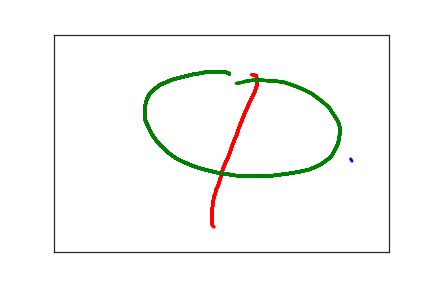

The file beside this chart, header and first rows:
4.430000000000000000e+02, 2.860000000000000000e+02, 0.000000000000000000e+00, 1.000000000000000000e+00
4.450000000000000000e+02, 2.910000000000000000e+02, 3.800000000000000000e+01, 1.000000000000000000e+00
4.450000000000000000e+02, 2.940000000000000000e+02, 5.000000000000000000e+01, 1.000000000000000000e+00
2.960000000000000000e+02, 9.200000000000000000e+01, 0.000000000000000000e+00, 2.000000000000000000e+00
3.020000000000000000e+02, 9.500000000000000000e+01, 3.800000000000000000e+01, 2.000000000000000000e+00
3.030000000000000000e+02, 1.020000000000000000e+02, 5.000000000000000000e+01, 2.000000000000000000e+00
3.030000000000000000e+02, 1.170000000000000000e+02, 7.100000000000000000e+01, 2.000000000000000000e+00
3.000000000000000000e+02, 1.310000000000000000e+02, 1.010000000000000000e+02, 2.000000000000000000e+00
2.930000000000000000e+02, 1.530000000000000000e+02, 1.160000000000000000e+02, 2.000000000000000000e+00
2.840000000000000000e+02, 1.840000000000000000e+02, 1.500000000000000000e+02, 2.000000000000000000e+00
2.800000000000000000e+02, 2.000000000000000000e+02, 1.640000000000000000e+02, 2.000000000000000000e+00
2.760000000000000000e+02, 2.150000000000000000e+02, 1.850000000000000000e+02, 2.000000000000000000e+00
2.730000000000000000e+02, 2.300000000000000000e+02, 1.960000000000000000e+02, 2.000000000000000000e+00
2.690000000000000000e+02, 2.440000000000000000e+02, 2.100000000000000000e+02, 2.000000000000000000e+00
2.660000000000000000e+02, 2.560000000000000000e+02, 2.310000000000000000e+02, 2.000000000000000000e+00
2.630000000000000000e+02, 2.700000000000000000e+02, 2.440000000000000000e+02, 2.000000000000000000e+00
2.600000000000000000e+02, 2.820000000000000000e+02, 2.680000000000000000e+02, 2.000000000000000000e+00
2.560000000000000000e+02, 2.950000000000000000e+02, 2.810000000000000000e+02, 2.000000000000000000e+00
2.530000000000000000e+02, 3.060000000000000000e+02, 2.980000000000000000e+02, 2.000000000000000000e+00
2.510000000000000000e+02, 3.160000000000000000e+02, 3.130000000000000000e+02, 2.000000000000000000e+00
2.490000000000000000e+02, 3.280000000000000000e+02, 3.250000000000000000e+02, 2.000000000000000000e+00
2.470000000000000000e+02, 3.380000000000000000e+02, 3.440000000000000000e+02, 2.000000000000000000e+00
2.450000000000000000e+02, 3.480000000000000000e+02, 3.620000000000000000e+02, 2.000000000000000000e+00
2.420000000000000000e+02, 3.570000000000000000e+02, 3.800000000000000000e+02, 2.000000000000000000e+00
2.410000000000000000e+02, 3.650000000000000000e+02, 3.940000000000000000e+02, 2.000000000000000000e+00
2.390000000000000000e+02, 3.730000000000000000e+02, 4.090000000000000000e+02, 2.000000000000000000e+00
2.380000000000000000e+02, 3.810000000000000000e+02, 4.250000000000000000e+02, 2.000000000000000000e+00
2.370000000000000000e+02, 3.880000000000000000e+02, 4.420000000000000000e+02, 2.000000000000000000e+00
2.370000000000000000e+02, 3.940000000000000000e+02, 4.600000000000000000e+02, 2.000000000000000000e+00
2.360000000000000000e+02, 4.020000000000000000e+02, 4.810000000000000000e+02, 2.000000000000000000e+00
2.360000000000000000e+02, 4.090000000000000000e+02, 4.960000000000000000e+02, 2.000000000000000000e+00
2.360000000000000000e+02, 4.150000000000000000e+02, 5.110000000000000000e+02, 2.000000000000000000e+00
2.360000000000000000e+02, 4.200000000000000000e+02, 5.300000000000000000e+02, 2.000000000000000000e+00
2.360000000000000000e+02, 4.250000000000000000e+02, 5.520000000000000000e+02, 2.000000000000000000e+00
2.360000000000000000e+02, 4.290000000000000000e+02, 5.660000000000000000e+02, 2.000000000000000000e+00
2.360000000000000000e+02, 4.340000000000000000e+02, 5.810000000000000000e+02, 2.000000000000000000e+00
2.360000000000000000e+02, 4.370000000000000000e+02, 5.940000000000000000e+02, 2.000000000000000000e+00
2.370000000000000000e+02, 4.400000000000000000e+02, 6.110000000000000000e+02, 2.000000000000000000e+00
2.390000000000000000e+02, 4.420000000000000000e+02, 6.290000000000000000e+02, 2.000000000000000000e+00
2.390000000000000000e+02, 4.430000000000000000e+02, 6.410000000000000000e+02, 2.000000000000000000e+00
2.410000000000000000e+02, 4.440000000000000000e+02, 6.650000000000000000e+02, 2.000000000000000000e+00
2.620000000000000000e+02, 9.000000000000000000e+01, 1.111000000000000000e+03, 3.000000000000000000e+00
2.540000000000000000e+02, 8.500000000000000000e+01, 1.135000000000000000e+03, 3.000000000000000000e+00
2.500000000000000000e+02, 8.500000000000000000e+01, 1.147000000000000000e+03, 3.000000000000000000e+00
2.430000000000000000e+02, 8.500000000000000000e+01, 1.160000000000000000e+03, 3.000000000000000000e+00
2.340000000000000000e+02, 8.500000000000000000e+01, 1.180000000000000000e+03, 3.000000000000000000e+00
2.250000000000000000e+02, 8.700000000000000000e+01, 1.194000000000000000e+03, 3.000000000000000000e+00
2.150000000000000000e+02, 9.000000000000000000e+01, 1.210000000000000000e+03, 3.000000000000000000e+00
2.060000000000000000e+02, 9.200000000000000000e+01, 1.227000000000000000e+03, 3.000000000000000000e+00
1.960000000000000000e+02, 9.600000000000000000e+01, 1.245000000000000000e+03, 3.000000000000000000e+00
1.860000000000000000e+02, 1.000000000000000000e+02, 1.261000000000000000e+03, 3.000000000000000000e+00
1.760000000000000000e+02, 1.040000000000000000e+02, 1.279000000000000000e+03, 3.000000000000000000e+00
1.670000000000000000e+02, 1.100000000000000000e+02, 1.296000000000000000e+03, 3.000000000000000000e+00
1.590000000000000000e+02, 1.150000000000000000e+02, 1.308000000000000000e+03, 3.000000000000000000e+00
1.530000000000000000e+02, 1.220000000000000000e+02, 1.328000000000000000e+03, 3.000000000000000000e+00
1.480000000000000000e+02, 1.280000000000000000e+02, 1.343000000000000000e+03, 3.000000000000000000e+00
1.440000000000000000e+02, 1.340000000000000000e+02, 1.359000000000000000e+03, 3.000000000000000000e+00
1.410000000000000000e+02, 1.410000000000000000e+02, 1.379000000000000000e+03, 3.000000000000000000e+00
1.390000000000000000e+02, 1.480000000000000000e+02, 1.394000000000000000e+03, 3.000000000000000000e+00
1.370000000000000000e+02, 1.570000000000000000e+02, 1.409000000000000000e+03, 3.000000000000000000e+00
1.360000000000000000e+02, 1.660000000000000000e+02, 1.426000000000000000e+03, 3.000000000000000000e+00
... 67 more rows
